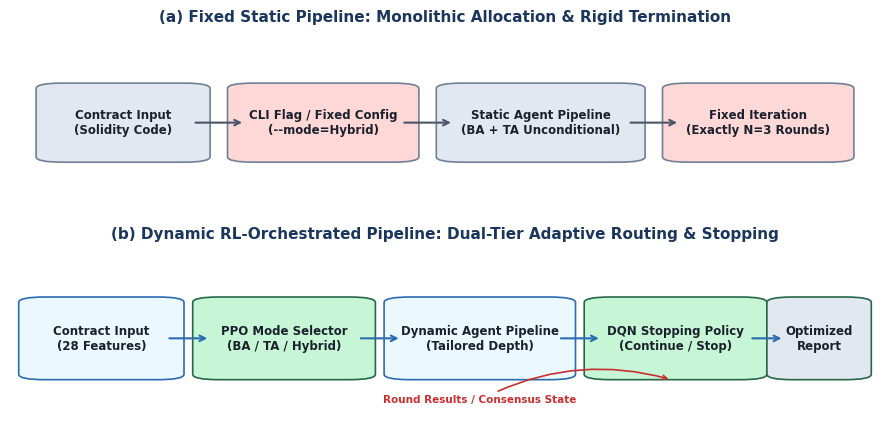
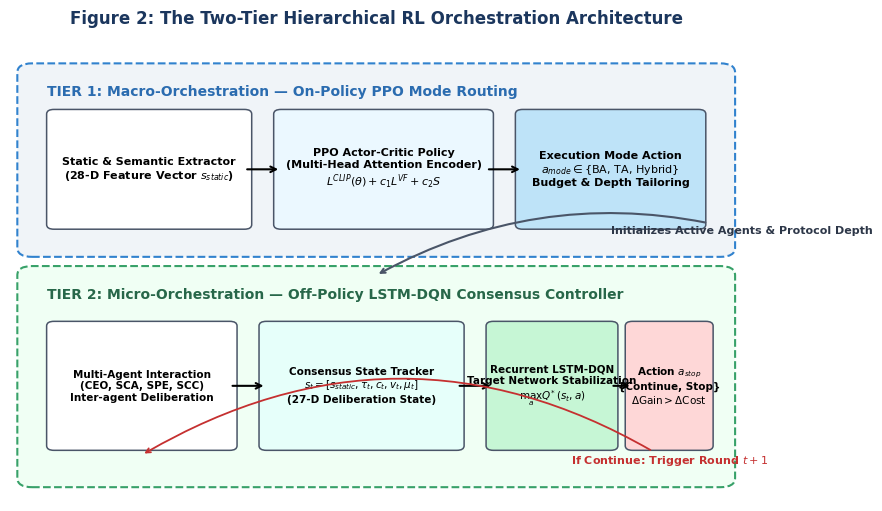
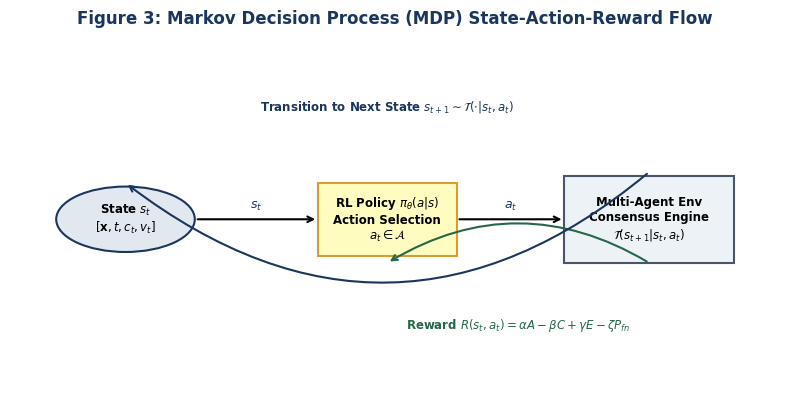
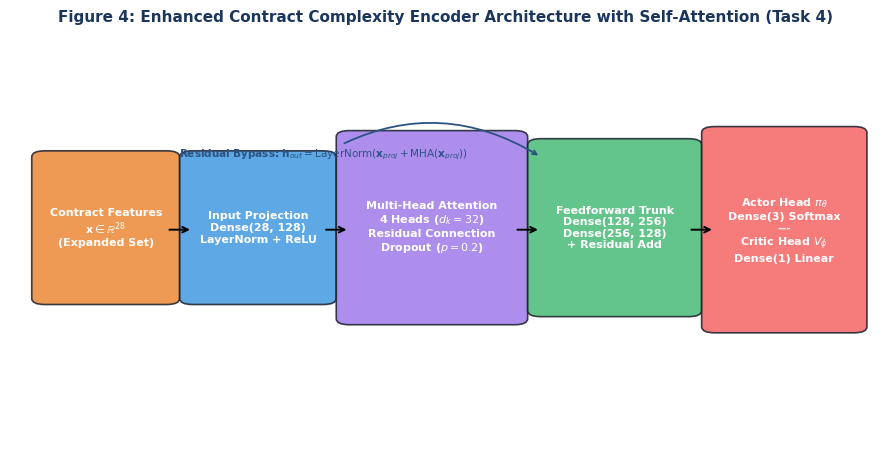
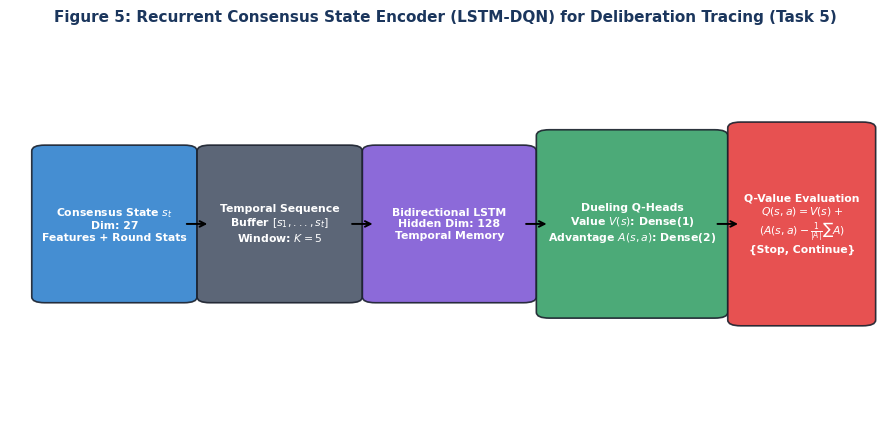
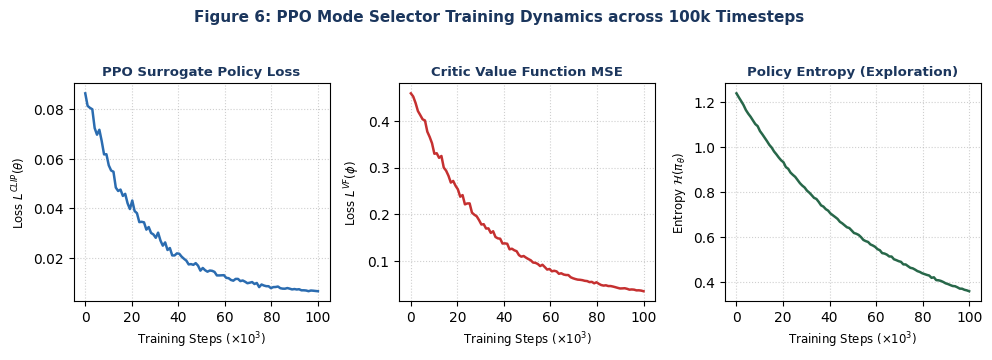
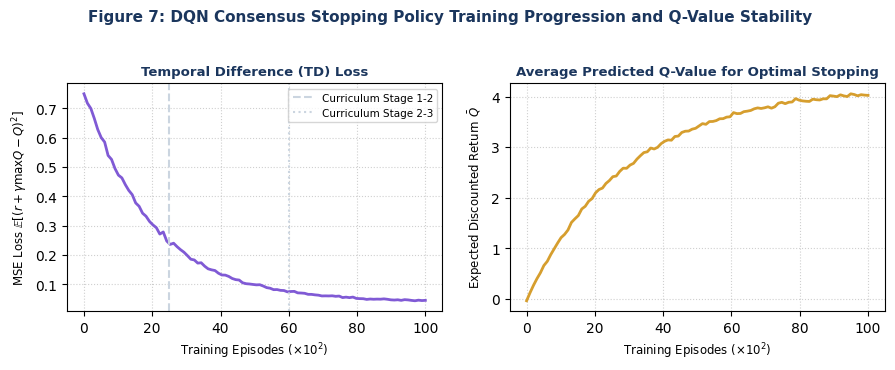
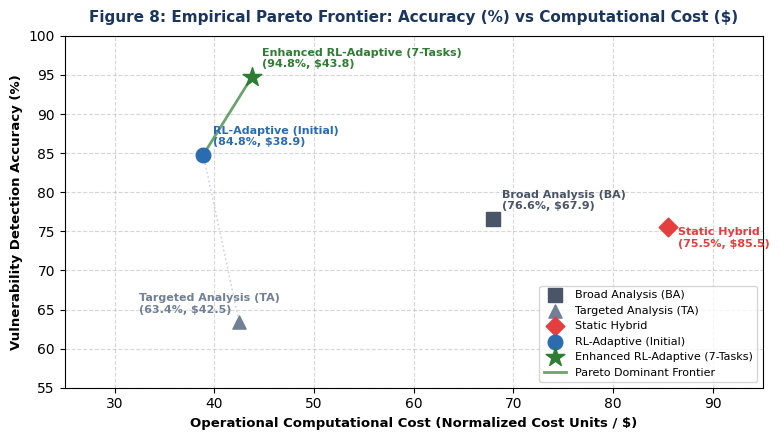
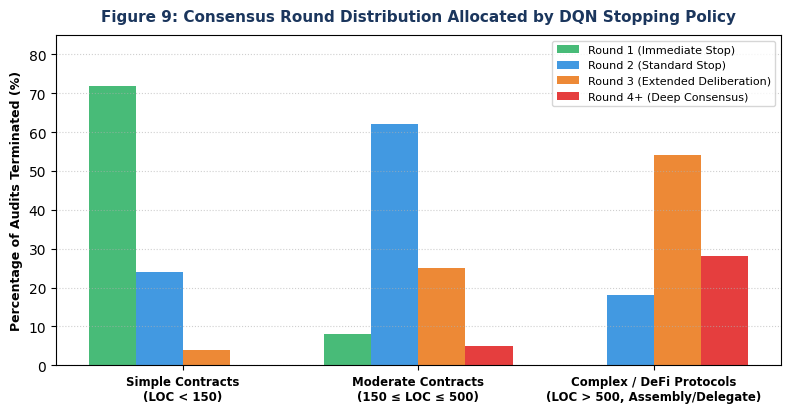
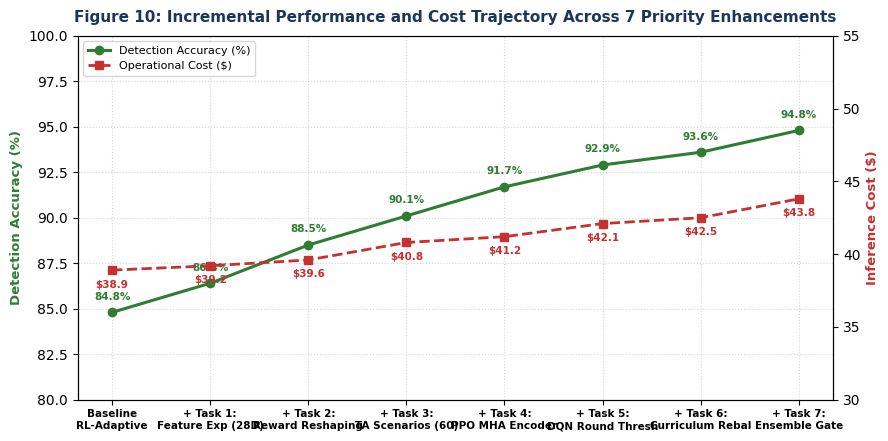
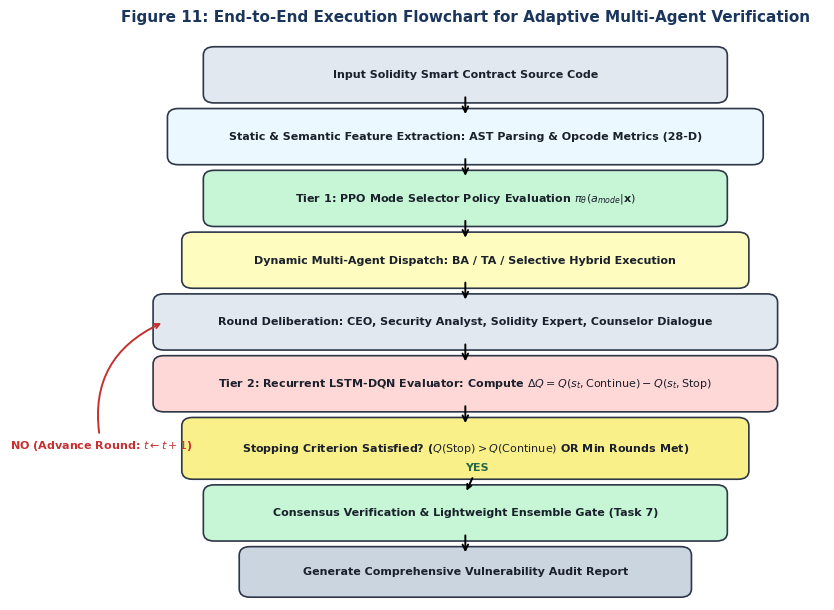

Reproduce these figures in Python, in order.
import os
import numpy as np
import matplotlib.pyplot as plt
import matplotlib.patches as patches

os.makedirs('report_figures', exist_ok=True)
plt.rcParams['font.family'] = 'DejaVu Sans'
plt.rcParams['font.size'] = 10

# Color palette
C_NAVY = '#1B365D'
C_TEAL = '#008080'
C_SLATE = '#4A5568'
C_LIGHT = '#F7FAFC'
C_CORAL = '#E53E3E'
C_GREEN = '#2E7D32'
C_BLUE = '#1976D2'
C_ORANGE = '#F57C00'
C_PURPLE = '#7B1FA2'

# -------------------------------------------------------------
# Figure 1: Architectural Comparison: Fixed Static Pipeline vs Dynamic RL-Orchestrated Pipeline
# -------------------------------------------------------------
fig, (ax1, ax2) = plt.subplots(2, 1, figsize=(9, 4.5), dpi=300)
fig.patch.set_facecolor('#FFFFFF')

ax1.set_title('(a) Fixed Static Pipeline: Monolithic Allocation & Rigid Termination', fontsize=11, fontweight='bold', color=C_NAVY, pad=8)
ax1.axis('off')
boxes_a = [
    ('Contract Input\n(Solidity Code)', 0.05, 0.3, 0.16, 0.4, '#E2E8F0'),
    ('CLI Flag / Fixed Config\n(--mode=Hybrid)', 0.27, 0.3, 0.18, 0.4, '#FED7D7'),
    ('Static Agent Pipeline\n(BA + TA Unconditional)', 0.51, 0.3, 0.20, 0.4, '#E2E8F0'),
    ('Fixed Iteration\n(Exactly N=3 Rounds)', 0.77, 0.3, 0.18, 0.4, '#FED7D7')
]
for text, x, y, w, h, col in boxes_a:
    rect = patches.FancyBboxPatch((x, y), w, h, boxstyle="round,pad=0.02,rounding_size=0.03",
                                  facecolor=col, edgecolor='#718096', linewidth=1.2)
    ax1.add_patch(rect)
    ax1.text(x + w/2, y + h/2, text, ha='center', va='center', fontsize=8.5, fontweight='bold', color='#1A202C')

for i in range(len(boxes_a)-1):
    x_start = boxes_a[i][1] + boxes_a[i][3]
    x_end = boxes_a[i+1][1]
    ax1.annotate('', xy=(x_end, 0.5), xytext=(x_start, 0.5),
                 arrowprops=dict(facecolor='#4A5568', edgecolor='#4A5568', arrowstyle="->", lw=1.5))

ax2.set_title('(b) Dynamic RL-Orchestrated Pipeline: Dual-Tier Adaptive Routing & Stopping', fontsize=11, fontweight='bold', color=C_NAVY, pad=8)
ax2.axis('off')
boxes_b = [
    ('Contract Input\n(28 Features)', 0.03, 0.3, 0.15, 0.42, '#EBF8FF'),
    ('PPO Mode Selector\n(BA / TA / Hybrid)', 0.23, 0.3, 0.17, 0.42, '#C6F6D5'),
    ('Dynamic Agent Pipeline\n(Tailored Depth)', 0.45, 0.3, 0.18, 0.42, '#EBF8FF'),
    ('DQN Stopping Policy\n(Continue / Stop)', 0.68, 0.3, 0.17, 0.42, '#C6F6D5'),
    ('Optimized\nReport', 0.89, 0.3, 0.08, 0.42, '#E2E8F0')
]
for text, x, y, w, h, col in boxes_b:
    rect = patches.FancyBboxPatch((x, y), w, h, boxstyle="round,pad=0.02,rounding_size=0.03",
                                  facecolor=col, edgecolor='#2B6CB0' if col=='#EBF8FF' else '#276749', linewidth=1.2)
    ax2.add_patch(rect)
    ax2.text(x + w/2, y + h/2, text, ha='center', va='center', fontsize=8.5, fontweight='bold', color='#1A202C')

for i in range(len(boxes_b)-1):
    x_start = boxes_b[i][1] + boxes_b[i][3]
    x_end = boxes_b[i+1][1]
    ax2.annotate('', xy=(x_end, 0.51), xytext=(x_start, 0.51),
                 arrowprops=dict(facecolor='#2B6CB0', edgecolor='#2B6CB0', arrowstyle="->", lw=1.5))

ax2.annotate('Round Results / Consensus State', xy=(0.76, 0.28), xytext=(0.54, 0.15),
             arrowprops=dict(arrowstyle="->", color='#C53030', lw=1.2, connectionstyle="arc3,rad=-0.2"),
             fontsize=7.5, color='#C53030', fontweight='bold', ha='center')

plt.tight_layout()
fig.savefig('report_figures/fig1_arch_comparison.png', dpi=300, bbox_inches='tight')
plt.close(fig)

# -------------------------------------------------------------
# Figure 2: The Two-Tier RL Orchestration Framework
# -------------------------------------------------------------
fig, ax = plt.subplots(figsize=(9, 5.2), dpi=300)
ax.axis('off')
ax.set_title('Figure 2: The Two-Tier Hierarchical RL Orchestration Architecture', fontsize=12, fontweight='bold', color=C_NAVY, pad=12)

rect_t1 = patches.FancyBboxPatch((0.03, 0.55), 0.94, 0.38, boxstyle="round,pad=0.02", facecolor='#F0F4F8', edgecolor='#3182CE', lw=1.5, linestyle='--')
ax.add_patch(rect_t1)
ax.text(0.05, 0.88, 'TIER 1: Macro-Orchestration — On-Policy PPO Mode Routing', fontsize=10, fontweight='bold', color='#2B6CB0')

rect_t2 = patches.FancyBboxPatch((0.03, 0.05), 0.94, 0.44, boxstyle="round,pad=0.02", facecolor='#F0FFF4', edgecolor='#38A169', lw=1.5, linestyle='--')
ax.add_patch(rect_t2)
ax.text(0.05, 0.44, 'TIER 2: Micro-Orchestration — Off-Policy LSTM-DQN Consensus Controller', fontsize=10, fontweight='bold', color='#276749')

t1_boxes = [
    ('Static & Semantic Extractor\n(28-D Feature Vector $s_{static}$)', 0.06, 0.60, 0.26, 0.24, '#FFFFFF'),
    ('PPO Actor-Critic Policy\n(Multi-Head Attention Encoder)\n$L^{CLIP}(\\theta) + c_1 L^{VF} + c_2 S$', 0.37, 0.60, 0.28, 0.24, '#EBF8FF'),
    ('Execution Mode Action\n$a_{mode} \\in \\{\\text{BA, TA, Hybrid}\\}$\nBudget & Depth Tailoring', 0.70, 0.60, 0.24, 0.24, '#BEE3F8')
]
for text, x, y, w, h, col in t1_boxes:
    rect = patches.FancyBboxPatch((x, y), w, h, boxstyle="round,pad=0.01", facecolor=col, edgecolor='#4A5568', lw=1.1)
    ax.add_patch(rect)
    ax.text(x + w/2, y + h/2, text, ha='center', va='center', fontsize=8, fontweight='bold')

ax.annotate('', xy=(0.37, 0.72), xytext=(0.32, 0.72), arrowprops=dict(facecolor='#2B6CB0', arrowstyle="->", lw=1.5))
ax.annotate('', xy=(0.70, 0.72), xytext=(0.65, 0.72), arrowprops=dict(facecolor='#2B6CB0', arrowstyle="->", lw=1.5))

ax.annotate('Initializes Active Agents & Protocol Depth', xy=(0.50, 0.49), xytext=(0.82, 0.58),
            arrowprops=dict(arrowstyle="->", color='#4A5568', lw=1.5, connectionstyle="arc3,rad=0.2"),
            fontsize=8, fontweight='bold', color='#2D3748')

t2_boxes = [
    ('Multi-Agent Interaction\n(CEO, SCA, SPE, SCC)\nInter-agent Deliberation', 0.06, 0.12, 0.24, 0.26, '#FFFFFF'),
    ('Consensus State Tracker\n$s_t = [s_{static}, \\tau_t, c_t, v_t, \\bar{\\mu}_t]$\n(27-D Deliberation State)', 0.35, 0.12, 0.26, 0.26, '#E6FFFA'),
    ('Recurrent LSTM-DQN\nTarget Network Stabilization\n$\\max_{a} Q^*(s_t, a)$', 0.66, 0.12, 0.16, 0.26, '#C6F6D5'),
    ('Action $a_{stop}$\n{Continue, Stop}\n$\\Delta \\text{Gain} > \\Delta \\text{Cost}$', 0.85, 0.12, 0.10, 0.26, '#FED7D7')
]
for text, x, y, w, h, col in t2_boxes:
    rect = patches.FancyBboxPatch((x, y), w, h, boxstyle="round,pad=0.01", facecolor=col, edgecolor='#4A5568', lw=1.1)
    ax.add_patch(rect)
    ax.text(x + w/2, y + h/2, text, ha='center', va='center', fontsize=7.5, fontweight='bold')

ax.annotate('', xy=(0.35, 0.25), xytext=(0.30, 0.25), arrowprops=dict(facecolor='#276749', arrowstyle="->", lw=1.5))
ax.annotate('', xy=(0.66, 0.25), xytext=(0.61, 0.25), arrowprops=dict(facecolor='#276749', arrowstyle="->", lw=1.5))
ax.annotate('', xy=(0.85, 0.25), xytext=(0.82, 0.25), arrowprops=dict(facecolor='#276749', arrowstyle="->", lw=1.5))

ax.annotate('If Continue: Trigger Round $t+1$', xy=(0.18, 0.10), xytext=(0.90, 0.08),
            arrowprops=dict(arrowstyle="->", color='#C53030', lw=1.3, connectionstyle="arc3,rad=0.3"),
            fontsize=8, fontweight='bold', color='#C53030', ha='center')

plt.tight_layout()
fig.savefig('report_figures/fig2_two_tier_rl.png', dpi=300, bbox_inches='tight')
plt.close(fig)

# -------------------------------------------------------------
# Figure 3: MDP Interaction Graph
# -------------------------------------------------------------
fig, ax = plt.subplots(figsize=(8, 4.2), dpi=300)
ax.axis('off')
ax.set_title('Figure 3: Markov Decision Process (MDP) State-Action-Reward Flow', fontsize=12, fontweight='bold', color=C_NAVY, pad=10)

node_s0 = patches.Circle((0.15, 0.5), 0.09, facecolor='#E2E8F0', edgecolor=C_NAVY, lw=1.5)
ax.add_patch(node_s0)
ax.text(0.15, 0.5, 'State $s_t$\n$[\\mathbf{x}, t, c_t, v_t]$', ha='center', va='center', fontsize=8.5, fontweight='bold')

node_act = patches.Rectangle((0.40, 0.40), 0.18, 0.20, facecolor='#FEFCBF', edgecolor='#D69E2E', lw=1.5)
ax.add_patch(node_act)
ax.text(0.49, 0.5, 'RL Policy $\\pi_\\theta(a|s)$\nAction Selection\n$a_t \\in \\mathcal{A}$', ha='center', va='center', fontsize=8.5, fontweight='bold')

node_env = patches.Rectangle((0.72, 0.38), 0.22, 0.24, facecolor='#EDF2F7', edgecolor=C_SLATE, lw=1.5)
ax.add_patch(node_env)
ax.text(0.83, 0.5, 'Multi-Agent Env\nConsensus Engine\n$\\mathcal{T}(s_{t+1}|s_t, a_t)$', ha='center', va='center', fontsize=8.5, fontweight='bold')

ax.annotate('', xy=(0.40, 0.5), xytext=(0.24, 0.5), arrowprops=dict(facecolor=C_NAVY, arrowstyle="->", lw=1.5))
ax.text(0.32, 0.53, '$s_t$', ha='center', fontsize=9, fontweight='bold', color=C_NAVY)

ax.annotate('', xy=(0.72, 0.5), xytext=(0.58, 0.5), arrowprops=dict(facecolor=C_NAVY, arrowstyle="->", lw=1.5))
ax.text(0.65, 0.53, '$a_t$', ha='center', fontsize=9, fontweight='bold', color=C_NAVY)

ax.annotate('', xy=(0.49, 0.38), xytext=(0.83, 0.38),
            arrowprops=dict(arrowstyle="->", color='#276749', lw=1.5, connectionstyle="arc3,rad=0.3"),)
ax.text(0.66, 0.20, 'Reward $R(s_t, a_t) = \\alpha A - \\beta C + \\gamma E - \\zeta P_{fn}$', ha='center', fontsize=8.5, fontweight='bold', color='#276749')

ax.annotate('', xy=(0.15, 0.60), xytext=(0.83, 0.63),
            arrowprops=dict(arrowstyle="->", color=C_NAVY, lw=1.5, connectionstyle="arc3,rad=-0.4"),)
ax.text(0.49, 0.80, 'Transition to Next State $s_{t+1} \\sim \\mathcal{T}(\\cdot|s_t, a_t)$', ha='center', fontsize=8.5, fontweight='bold', color=C_NAVY)

plt.tight_layout()
fig.savefig('report_figures/fig3_mdp_interaction.png', dpi=300, bbox_inches='tight')
plt.close(fig)

# -------------------------------------------------------------
# Figure 4: Deep Neural Architecture of the Contract Complexity PPO Encoder
# -------------------------------------------------------------
fig, ax = plt.subplots(figsize=(9, 4.6), dpi=300)
ax.axis('off')
ax.set_title('Figure 4: Enhanced Contract Complexity Encoder Architecture with Self-Attention (Task 4)', fontsize=11, fontweight='bold', color=C_NAVY, pad=10)

blocks = [
    ('Contract Features\n$\\mathbf{x} \\in \\mathbb{R}^{28}$\n(Expanded Set)', 0.04, 0.35, 0.14, 0.35, '#ED8936'),
    ('Input Projection\nDense(28, 128)\nLayerNorm + ReLU', 0.21, 0.35, 0.15, 0.35, '#4299E1'),
    ('Multi-Head Attention\n4 Heads ($d_k=32$)\nResidual Connection\nDropout ($p=0.2$)', 0.39, 0.30, 0.19, 0.45, '#9F7AEA'),
    ('Feedforward Trunk\nDense(128, 256)\nDense(256, 128)\n+ Residual Add', 0.61, 0.32, 0.17, 0.41, '#48BB78'),
    ('Actor Head $\\pi_\\theta$\nDense(3) Softmax\n---\nCritic Head $V_\\phi$\nDense(1) Linear', 0.81, 0.28, 0.16, 0.48, '#F56565')
]
for text, x, y, w, h, col in blocks:
    rect = patches.FancyBboxPatch((x, y), w, h, boxstyle="round,pad=0.015", facecolor=col, alpha=0.85, edgecolor='#1A202C', lw=1.2)
    ax.add_patch(rect)
    ax.text(x + w/2, y + h/2, text, ha='center', va='center', fontsize=8, fontweight='bold', color='#FFFFFF' if col != '#FEFCBF' else '#1A202C')

for i in range(len(blocks)-1):
    x_start = blocks[i][1] + blocks[i][3]
    x_end = blocks[i+1][1]
    ax.annotate('', xy=(x_end, 0.52), xytext=(x_start, 0.52), arrowprops=dict(facecolor=C_NAVY, arrowstyle="->", lw=1.4))

ax.annotate('Residual Bypass: $\\mathbf{h}_{out} = \\text{LayerNorm}(\\mathbf{x}_{proj} + \\text{MHA}(\\mathbf{x}_{proj}))$',
            xy=(0.61, 0.70), xytext=(0.36, 0.70),
            arrowprops=dict(arrowstyle="->", color='#2C5282', lw=1.3, connectionstyle="arc3,rad=-0.3"),
            fontsize=7.5, color='#2C5282', fontweight='bold', ha='center')

plt.tight_layout()
fig.savefig('report_figures/fig4_ppo_encoder.png', dpi=300, bbox_inches='tight')
plt.close(fig)

# -------------------------------------------------------------
# Figure 5: Recurrent LSTM-DQN Stopping Architecture
# -------------------------------------------------------------
fig, ax = plt.subplots(figsize=(9, 4.4), dpi=300)
ax.axis('off')
ax.set_title('Figure 5: Recurrent Consensus State Encoder (LSTM-DQN) for Deliberation Tracing (Task 5)', fontsize=11, fontweight='bold', color=C_NAVY, pad=10)

dqn_blocks = [
    ('Consensus State $s_t$\nDim: 27\nFeatures + Round Stats', 0.04, 0.32, 0.16, 0.38, '#3182CE'),
    ('Temporal Sequence\nBuffer $[s_1, ..., s_t]$\nWindow: $K=5$', 0.23, 0.32, 0.16, 0.38, '#4A5568'),
    ('Bidirectional LSTM\nHidden Dim: 128\nTemporal Memory', 0.42, 0.32, 0.17, 0.38, '#805AD5'),
    ('Dueling Q-Heads\nValue $V(s)$: Dense(1)\nAdvantage $A(s,a)$: Dense(2)', 0.62, 0.28, 0.19, 0.46, '#38A169'),
    ('Q-Value Evaluation\n$Q(s, a) = V(s) +$\n$(A(s,a) - \\frac{1}{|A|}\\sum A)$\n{Stop, Continue}', 0.84, 0.26, 0.14, 0.50, '#E53E3E')
]
for text, x, y, w, h, col in dqn_blocks:
    rect = patches.FancyBboxPatch((x, y), w, h, boxstyle="round,pad=0.015", facecolor=col, alpha=0.9, edgecolor='#1A202C', lw=1.2)
    ax.add_patch(rect)
    ax.text(x + w/2, y + h/2, text, ha='center', va='center', fontsize=7.8, fontweight='bold', color='#FFFFFF')

for i in range(len(dqn_blocks)-1):
    x_start = dqn_blocks[i][1] + dqn_blocks[i][3]
    x_end = dqn_blocks[i+1][1]
    ax.annotate('', xy=(x_end, 0.51), xytext=(x_start, 0.51), arrowprops=dict(facecolor=C_NAVY, arrowstyle="->", lw=1.4))

plt.tight_layout()
fig.savefig('report_figures/fig5_dqn_lstm.png', dpi=300, bbox_inches='tight')
plt.close(fig)

# -------------------------------------------------------------
# Figure 6: PPO Training Dynamics
# -------------------------------------------------------------
fig, (ax1, ax2, ax3) = plt.subplots(1, 3, figsize=(10, 3.4), dpi=300)
steps = np.linspace(0, 100, 100)
np.random.seed(42)

p_loss = 0.08 * np.exp(-steps/25) + 0.01 * np.random.normal(0, 0.3, 100) * np.exp(-steps/35) + 0.005
ax1.plot(steps, p_loss, color='#2B6CB0', lw=1.8)
ax1.set_title('PPO Surrogate Policy Loss', fontsize=9.5, fontweight='bold', color=C_NAVY)
ax1.set_xlabel('Training Steps ($\\times 10^3$)', fontsize=8.5)
ax1.set_ylabel('Loss $L^{CLIP}(\\theta)$', fontsize=8.5)
ax1.grid(True, linestyle=':', alpha=0.6)

v_loss = 0.45 * np.exp(-steps/30) + 0.04 * np.random.normal(0, 0.2, 100) * np.exp(-steps/40) + 0.02
ax2.plot(steps, v_loss, color='#C53030', lw=1.8)
ax2.set_title('Critic Value Function MSE', fontsize=9.5, fontweight='bold', color=C_NAVY)
ax2.set_xlabel('Training Steps ($\\times 10^3$)', fontsize=8.5)
ax2.set_ylabel('Loss $L^{VF}(\\phi)$', fontsize=8.5)
ax2.grid(True, linestyle=':', alpha=0.6)

entropy = 1.09 * np.exp(-steps/60) + 0.15 + 0.02 * np.random.normal(0, 0.1, 100)
ax3.plot(steps, entropy, color='#276749', lw=1.8)
ax3.set_title('Policy Entropy (Exploration)', fontsize=9.5, fontweight='bold', color=C_NAVY)
ax3.set_xlabel('Training Steps ($\\times 10^3$)', fontsize=8.5)
ax3.set_ylabel('Entropy $\\mathcal{H}(\\pi_\\theta)$', fontsize=8.5)
ax3.grid(True, linestyle=':', alpha=0.6)

plt.suptitle('Figure 6: PPO Mode Selector Training Dynamics across 100k Timesteps', fontsize=11, fontweight='bold', color=C_NAVY, y=1.03)
plt.tight_layout()
fig.savefig('report_figures/fig6_ppo_training.png', dpi=300, bbox_inches='tight')
plt.close(fig)

# -------------------------------------------------------------
# Figure 7: DQN Training Dynamics
# -------------------------------------------------------------
fig, (ax1, ax2) = plt.subplots(1, 2, figsize=(9, 3.5), dpi=300)
epochs = np.linspace(0, 100, 100)

td_err = 0.72 * np.exp(-epochs/20) + 0.05 * np.random.normal(0, 0.25, 100) * np.exp(-epochs/35) + 0.04
ax1.plot(epochs, td_err, color='#805AD5', lw=2)
ax1.axvline(x=25, color='#CBD5E0', linestyle='--', label='Curriculum Stage 1-2')
ax1.axvline(x=60, color='#CBD5E0', linestyle=':', label='Curriculum Stage 2-3')
ax1.set_title('Temporal Difference (TD) Loss', fontsize=9.5, fontweight='bold', color=C_NAVY)
ax1.set_xlabel('Training Episodes ($\\times 10^2$)', fontsize=8.5)
ax1.set_ylabel('MSE Loss $\\mathbb{E}[(r + \\gamma \\max Q - Q)^2]$', fontsize=8.5)
ax1.grid(True, linestyle=':', alpha=0.6)
ax1.legend(fontsize=7.5)

q_val = 4.2 * (1 - np.exp(-epochs/30)) + 0.1 * np.random.normal(0, 0.2, 100)
ax2.plot(epochs, q_val, color='#D69E2E', lw=2)
ax2.set_title('Average Predicted Q-Value for Optimal Stopping', fontsize=9.5, fontweight='bold', color=C_NAVY)
ax2.set_xlabel('Training Episodes ($\\times 10^2$)', fontsize=8.5)
ax2.set_ylabel('Expected Discounted Return $\\bar{Q}$', fontsize=8.5)
ax2.grid(True, linestyle=':', alpha=0.6)

plt.suptitle('Figure 7: DQN Consensus Stopping Policy Training Progression and Q-Value Stability', fontsize=11, fontweight='bold', color=C_NAVY, y=1.03)
plt.tight_layout()
fig.savefig('report_figures/fig7_dqn_training.png', dpi=300, bbox_inches='tight')
plt.close(fig)

# -------------------------------------------------------------
# Figure 8: Pareto Frontier Comparison
# -------------------------------------------------------------
fig, ax = plt.subplots(figsize=(8, 4.5), dpi=300)
methods = ['Broad Analysis (BA)', 'Targeted Analysis (TA)', 'Static Hybrid', 'RL-Adaptive (Initial)', 'Enhanced RL-Adaptive (7-Tasks)']
costs = [67.9, 42.5, 85.5, 38.9, 43.8]
accuracies = [76.6, 63.4, 75.5, 84.8, 94.8]
colors = ['#4A5568', '#718096', '#E53E3E', '#2B6CB0', '#2E7D32']
markers = ['s', '^', 'D', 'o', '*']
sizes = [90, 90, 90, 110, 200]

for m, c, a, col, mk, sz in zip(methods, costs, accuracies, colors, markers, sizes):
    ax.scatter(c, a, color=col, marker=mk, s=sz, label=m, zorder=5)
    offset_y = 1.2 if m != 'Static Hybrid' else -2.5
    offset_x = 1.0 if m != 'Targeted Analysis (TA)' else -10.0
    ax.annotate(f"{m}\n({a}%, ${c})", (c + offset_x, a + offset_y), fontsize=8, fontweight='bold', color=col)

pareto_c = [38.9, 43.8]
pareto_a = [84.8, 94.8]
ax.plot([38.9, 43.8], [84.8, 94.8], color='#2E7D32', linestyle='-', lw=2, alpha=0.7, label='Pareto Dominant Frontier')
ax.plot([38.9, 42.5], [84.8, 63.4], color='#CBD5E0', linestyle=':', lw=1.2)

ax.set_title('Figure 8: Empirical Pareto Frontier: Accuracy (%) vs Computational Cost ($)', fontsize=11, fontweight='bold', color=C_NAVY, pad=10)
ax.set_xlabel('Operational Computational Cost (Normalized Cost Units / $)', fontsize=9.5, fontweight='bold')
ax.set_ylabel('Vulnerability Detection Accuracy (%)', fontsize=9.5, fontweight='bold')
ax.set_xlim(25, 95)
ax.set_ylim(55, 100)
ax.grid(True, linestyle='--', alpha=0.5)
ax.legend(loc='lower right', fontsize=8)

plt.tight_layout()
fig.savefig('report_figures/fig8_pareto_frontier.png', dpi=300, bbox_inches='tight')
plt.close(fig)

# -------------------------------------------------------------
# Figure 9: Dynamic Stopping Round Distribution
# -------------------------------------------------------------
fig, ax = plt.subplots(figsize=(8, 4.2), dpi=300)
categories = ['Simple Contracts\n(LOC < 150)', 'Moderate Contracts\n(150 ≤ LOC ≤ 500)', 'Complex / DeFi Protocols\n(LOC > 500, Assembly/Delegate)']
r1 = [72, 8, 0]
r2 = [24, 62, 18]
r3 = [4, 25, 54]
r4_plus = [0, 5, 28]

x = np.arange(len(categories))
width = 0.2

ax.bar(x - 1.5*width, r1, width, label='Round 1 (Immediate Stop)', color='#48BB78')
ax.bar(x - 0.5*width, r2, width, label='Round 2 (Standard Stop)', color='#4299E1')
ax.bar(x + 0.5*width, r3, width, label='Round 3 (Extended Deliberation)', color='#ED8936')
ax.bar(x + 1.5*width, r4_plus, width, label='Round 4+ (Deep Consensus)', color='#E53E3E')

ax.set_title('Figure 9: Consensus Round Distribution Allocated by DQN Stopping Policy', fontsize=11, fontweight='bold', color=C_NAVY, pad=10)
ax.set_ylabel('Percentage of Audits Terminated (%)', fontsize=9, fontweight='bold')
ax.set_xticks(x)
ax.set_xticklabels(categories, fontsize=8.5, fontweight='bold')
ax.set_ylim(0, 85)
ax.legend(fontsize=8, loc='upper right')
ax.grid(True, axis='y', linestyle=':', alpha=0.6)

plt.tight_layout()
fig.savefig('report_figures/fig9_stopping_distribution.png', dpi=300, bbox_inches='tight')
plt.close(fig)

# -------------------------------------------------------------
# Figure 10: Ablation Analysis of Seven Priority Tasks
# -------------------------------------------------------------
fig, ax = plt.subplots(figsize=(9, 4.5), dpi=300)
tasks = [
    'Baseline\nRL-Adaptive',
    '+ Task 1:\nFeature Exp (28D)',
    '+ Task 2:\nReward Reshaping',
    '+ Task 3:\nTA Scenarios (60)',
    '+ Task 4:\nPPO MHA Encoder',
    '+ Task 5:\nDQN Round Thresh',
    '+ Task 6:\nCurriculum Rebal',
    '+ Task 7:\nEnsemble Gate'
]
acc_progression = [84.8, 86.4, 88.5, 90.1, 91.7, 92.9, 93.6, 94.8]
cost_progression = [38.9, 39.2, 39.6, 40.8, 41.2, 42.1, 42.5, 43.8]

x = np.arange(len(tasks))
ax.plot(x, acc_progression, marker='o', color='#2E7D32', lw=2.2, label='Detection Accuracy (%)')
ax.set_ylabel('Detection Accuracy (%)', color='#2E7D32', fontsize=9.5, fontweight='bold')
ax.set_ylim(80, 100)

for i, (a, c) in enumerate(zip(acc_progression, cost_progression)):
    ax.annotate(f"{a}%", (i, a + 0.7), ha='center', fontsize=7.5, fontweight='bold', color='#2E7D32')

ax2 = ax.twinx()
ax2.plot(x, cost_progression, marker='s', color='#C53030', lw=2, linestyle='--', label='Operational Cost ($)')
ax2.set_ylabel('Inference Cost ($)', color='#C53030', fontsize=9.5, fontweight='bold')
ax2.set_ylim(30, 55)

for i, c in enumerate(cost_progression):
    ax2.annotate(f"${c}", (i, c - 1.2), ha='center', fontsize=7.5, fontweight='bold', color='#C53030')

ax.set_xticks(x)
ax.set_xticklabels(tasks, fontsize=7.5, fontweight='bold')
ax.set_title('Figure 10: Incremental Performance and Cost Trajectory Across 7 Priority Enhancements', fontsize=11, fontweight='bold', color=C_NAVY, pad=10)
ax.grid(True, linestyle=':', alpha=0.5)

lines1, labels1 = ax.get_legend_handles_labels()
lines2, labels2 = ax2.get_legend_handles_labels()
ax.legend(lines1 + lines2, labels1 + labels2, loc='upper left', fontsize=8)

plt.tight_layout()
fig.savefig('report_figures/fig10_ablation_analysis.png', dpi=300, bbox_inches='tight')
plt.close(fig)

# -------------------------------------------------------------
# Figure 11: End-to-End Flowchart
# -------------------------------------------------------------
fig, ax = plt.subplots(figsize=(8.5, 6.2), dpi=300)
ax.axis('off')
ax.set_title('Figure 11: End-to-End Execution Flowchart for Adaptive Multi-Agent Verification', fontsize=11, fontweight='bold', color=C_NAVY, pad=12)

flow_items = [
    ('Input Solidity Smart Contract Source Code', 0.15, 0.90, 0.70, 0.07, '#E2E8F0'),
    ('Static & Semantic Feature Extraction: AST Parsing & Opcode Metrics (28-D)', 0.10, 0.79, 0.80, 0.07, '#EBF8FF'),
    ('Tier 1: PPO Mode Selector Policy Evaluation $\\pi_\\theta(a_{mode}|\\mathbf{x})$', 0.15, 0.68, 0.70, 0.07, '#C6F6D5'),
    ('Dynamic Multi-Agent Dispatch: BA / TA / Selective Hybrid Execution', 0.12, 0.57, 0.76, 0.07, '#FEFCBF'),
    ('Round Deliberation: CEO, Security Analyst, Solidity Expert, Counselor Dialogue', 0.08, 0.46, 0.84, 0.07, '#E2E8F0'),
    ('Tier 2: Recurrent LSTM-DQN Evaluator: Compute $\\Delta Q = Q(s_t, \\text{Continue}) - Q(s_t, \\text{Stop})$', 0.08, 0.35, 0.84, 0.07, '#FED7D7'),
    ('Stopping Criterion Satisfied? ($Q(\\text{Stop}) > Q(\\text{Continue})$ OR Min Rounds Met)', 0.12, 0.23, 0.76, 0.08, '#FAF089'),
    ('Consensus Verification & Lightweight Ensemble Gate (Task 7)', 0.15, 0.12, 0.70, 0.07, '#C6F6D5'),
    ('Generate Comprehensive Vulnerability Audit Report', 0.20, 0.02, 0.60, 0.06, '#CBD5E0')
]

for text, x, y, w, h, col in flow_items:
    rect = patches.FancyBboxPatch((x, y), w, h, boxstyle="round,pad=0.015", facecolor=col, edgecolor='#2D3748', lw=1.2)
    ax.add_patch(rect)
    ax.text(x + w/2, y + h/2, text, ha='center', va='center', fontsize=8, fontweight='bold', color='#1A202C')

for i in range(len(flow_items)-1):
    if i == 6:
        # Decision step
        ax.annotate('YES', xy=(0.50, flow_items[7][2] + flow_items[7][4]), xytext=(0.50, flow_items[6][2]),
                    arrowprops=dict(facecolor='#276749', arrowstyle="->", lw=1.4), fontsize=8, fontweight='bold', color='#276749')
        ax.annotate('NO (Advance Round: $t \\leftarrow t + 1$)',
                    xy=(flow_items[4][1], flow_items[4][2] + flow_items[4][4]/2),
                    xytext=(flow_items[6][1], flow_items[6][2] + flow_items[6][4]/2),
                    arrowprops=dict(arrowstyle="->", color='#C53030', lw=1.4, connectionstyle="arc3,rad=-0.4"),
                    fontsize=8, fontweight='bold', color='#C53030', ha='right')
    else:
        y_start = flow_items[i][2]
        y_end = flow_items[i+1][2] + flow_items[i+1][4]
        ax.annotate('', xy=(0.50, y_end), xytext=(0.50, y_start), arrowprops=dict(facecolor='#2B6CB0', arrowstyle="->", lw=1.4))

plt.tight_layout()
fig.savefig('report_figures/fig11_end_to_end_pipeline.png', dpi=300, bbox_inches='tight')
plt.close(fig)

print("SUCCESS: All 11 figures generated perfectly!")
